Run: headless pygame with SDL's dummy video driver; simulated clock (each Clock.tick advances the game by its frame time, no real sleeping); random seed 0; keys injected as events and as key.get_pressed() state; mouse plan: one left click at the window centre at the start of phase 2, then a move to the lower-right quarter at the start of phase 3.
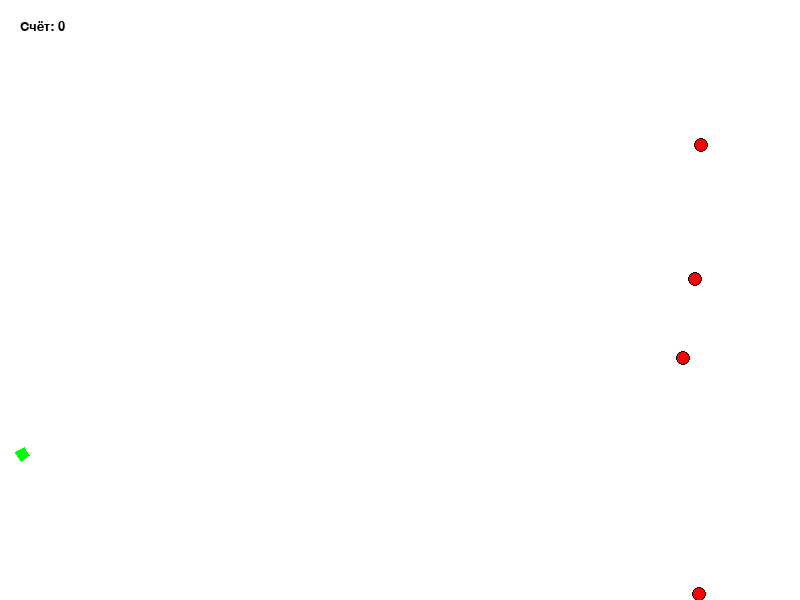
Frame 1 of 4 · flips 1–60 · no input
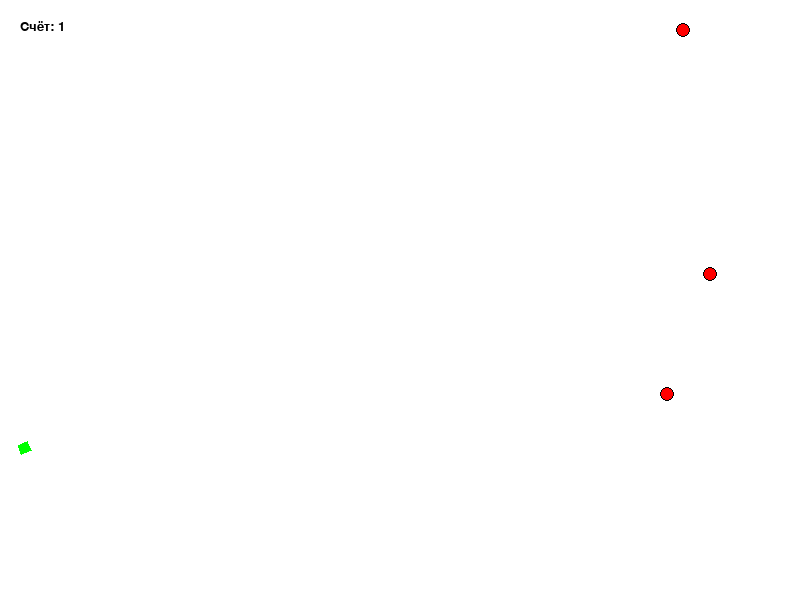
Frame 2 of 4 · flips 61–180 · clicked the window centre · tapped SPACE, RETURN · held RIGHT (→), D
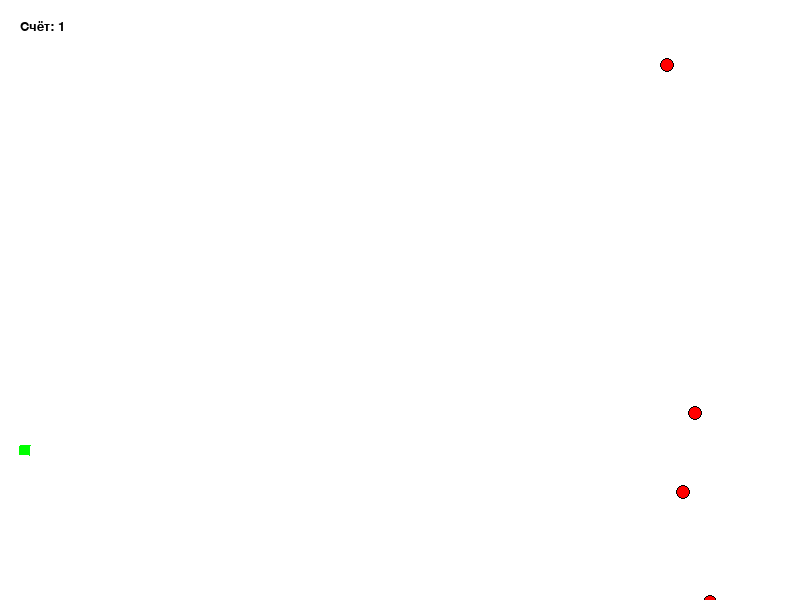
Frame 3 of 4 · flips 181–300 · moved the mouse to the lower-right quarter · held DOWN (↓), S
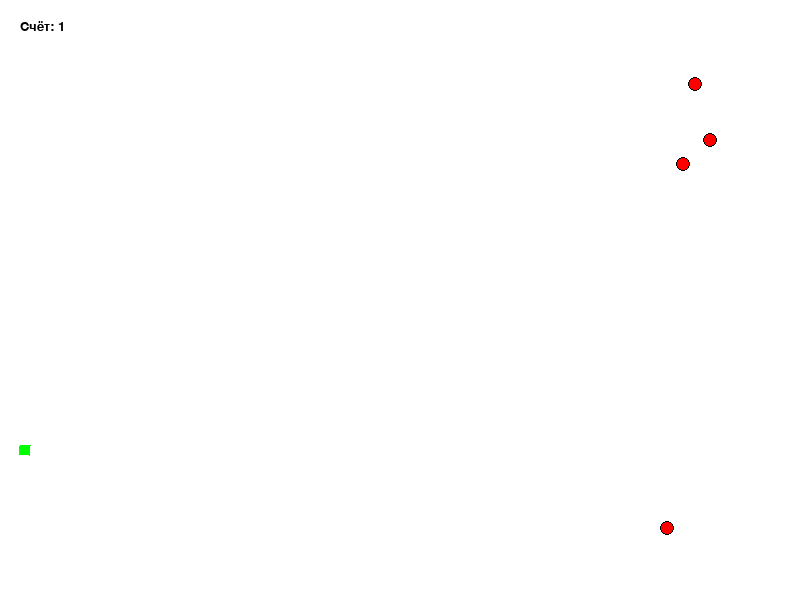
Frame 4 of 4 · flips 301–420 · held LEFT (←), A, UP (↑), W

The pygame program that drew these frames:

import math
from random import randrange as rnd, choice

import pygame


FPS = 30

RED = 0xFF0000
BLUE = 0x0000FF
YELLOW = 0xFFC91F
GREEN = 0x00FF00
MAGENTA = 0xFF03B8
CYAN = 0x00FFCC
BLACK = (0, 0, 0)
WHITE = 0xFFFFFF
GREY = 0x7D7D7D
ORANGE = 0xFF7200
COLORS = [BLUE, YELLOW, GREEN, MAGENTA, CYAN]

pygame.font.init()
score_font = pygame.font.SysFont('Comic Sans MS', 20)

WIDTH = 800
HEIGHT = 600


class Ball:
    def __init__(self, screen: pygame.Surface, x=40, y=450):
       
        self.screen = screen

        self.x = x
        self.y = y
        self.r = 10
        self.vx = 0
        self.vy = 0
        self.color = choice(COLORS)
        self.is_moving = True

    def move(self, dt=1):
       
        if self.y <= 550:
            self.vy -= 1* dt
            self.y -= self.vy * dt
            self.x += self.vx * dt
            self.vx *= 1
        else:
            if self.vx ** 2 + self.vy ** 2 > 10:
                self.vy = -self.vy 
                self.vx = self.vx 
                self.y = 550
            else:
                self.is_moving = False

        if self.x > 780:
            self.vx = -self.vx
            self.x = 770

    def draw(self):
        pygame.draw.circle(
            self.screen,
            self.color,
            (self.x, self.y),
            self.r
        )
        pygame.draw.circle(
            self.screen,
            BLACK,
            (self.x, self.y),
            self.r,
            1
        )

    def hittest(self, obj):

        delta_x = obj.x - self.x
        delta_y = obj.y - self.y
        min_dist = (obj.r + self.r) ** 2

        dist = delta_x*delta_x + delta_y*delta_y
        if dist > min_dist:
            return False
        else:
            return True


class Gun:
    def __init__(self, screen):
        self.screen = screen
        self.f2_power = 10
        self.f2_on = 0
        self.an = 1
        self.color = GREEN

    def fire2_start(self, event):
        self.f2_on = 1

    def fire2_end(self, event):
       
        global balls, bullet
        bullet += 1
        new_ball = Ball(self.screen)
        new_ball.r += 5
        self.an = math.atan2((event.pos[1]-new_ball.y), (event.pos[0]-new_ball.x))
        new_ball.vx = self.f2_power * math.cos(self.an)
        new_ball.vy = - self.f2_power * math.sin(self.an)
        balls.append(new_ball)
        self.f2_on = 0
        self.f2_power = 10

    def targetting(self, event):
       
        if event:
            self.an = math.atan2(event.pos[1]-450, event.pos[0]-20)
        if self.f2_on:
            self.color = ORANGE
        else:
            self.color = GREEN

    def draw(self):
        gun_w = 10
        gun_l = self.f2_power
        x_gun = 20
        y_gun = 450
        sin_an = math.sin(self.an)
        cos_an = math.cos(self.an)
        coords = [(x_gun + gun_w * 0.5 * sin_an, y_gun - gun_w * 0.5 * cos_an),
                  (x_gun + gun_w * 0.5 * sin_an + gun_l * cos_an, y_gun - gun_w * 0.5 * cos_an + gun_l * sin_an),
                  (x_gun - gun_w * 0.5 * sin_an + gun_l * cos_an, y_gun + gun_w * 0.5 * cos_an + gun_l * sin_an),
                  (x_gun - gun_w * 0.5 * sin_an, y_gun + gun_w * 0.5 * cos_an)]

        pygame.draw.polygon(screen, self.color, coords)

    def power_up(self):
        if self.f2_on:
            if self.f2_power < 100:
                self.f2_power += 1
            self.color = ORANGE
        else:
            self.color = GREEN


class Target:
    def __init__(self):
        self.live = 1
        self.new_target()

    def new_target(self):
        
        self.x = rnd(600, 780)
        self.y = rnd(350, 550)
        self.r = 7.5
        self.points = int(round(7.5 / self.r))
        self.color = RED
        self.live = 1

    def move(self, dt=1):
        pass

    def hit(self):
        
        return self.points

    def draw(self):
        if self.live > 0:
            pygame.draw.circle(screen, self.color, (self.x, self.y), self.r)
            pygame.draw.circle(screen, BLACK, (self.x, self.y), self.r, width=1)


class TargetVertical(Target):
    def __init__(self):
        super(TargetVertical, self).__init__()
        self.v = (-1) ** rnd(2, 4) * (self.r ** 0.5)

    def new_target(self):
        self.x = rnd(650, 750)
        self.y = rnd(0, 600)
        self.r = 7.5
        self.points = int(math.ceil(7.5 / self.r))
        self.color = RED
        self.live = 1

    def move(self, dt=1):
        self.y += self.v * dt

        if not -100 < self.y < 700:
            self.y = -90 if self.x >= 700 else 690


pygame.init()
screen = pygame.display.set_mode((WIDTH, HEIGHT))
bullet = 0
balls = []

clock = pygame.time.Clock()
gun = Gun(screen)
targets = [TargetVertical() for _ in range(10)]

score = 0

finished = False

while not finished:
    screen.fill(WHITE)
    gun.draw()

    text = score_font.render(f'Счёт: {score}', True, BLACK)
    screen.blit(text, (20, 20))

    for target in targets:
        target.move()
        target.draw()

    for b in balls:
        b.draw()

    pygame.display.update()

    clock.tick(FPS)
    for event in pygame.event.get():
        if event.type == pygame.QUIT:
            finished = True
        elif event.type == pygame.MOUSEBUTTONDOWN:
            gun.fire2_start(event)
        elif event.type == pygame.MOUSEBUTTONUP:
            gun.fire2_end(event)
        elif event.type == pygame.MOUSEMOTION:
            gun.targetting(event)

    c = 0
    for b in balls:
        b.move()
        for target in targets:
            if b.hittest(target) and target.live:
                target.live = 0
                score += target.hit()
                balls.pop(c)
                break
        else:
            if not b.is_moving:
                balls.pop(c)
            else:
                c += 1

    gun.power_up()


pygame.quit()
